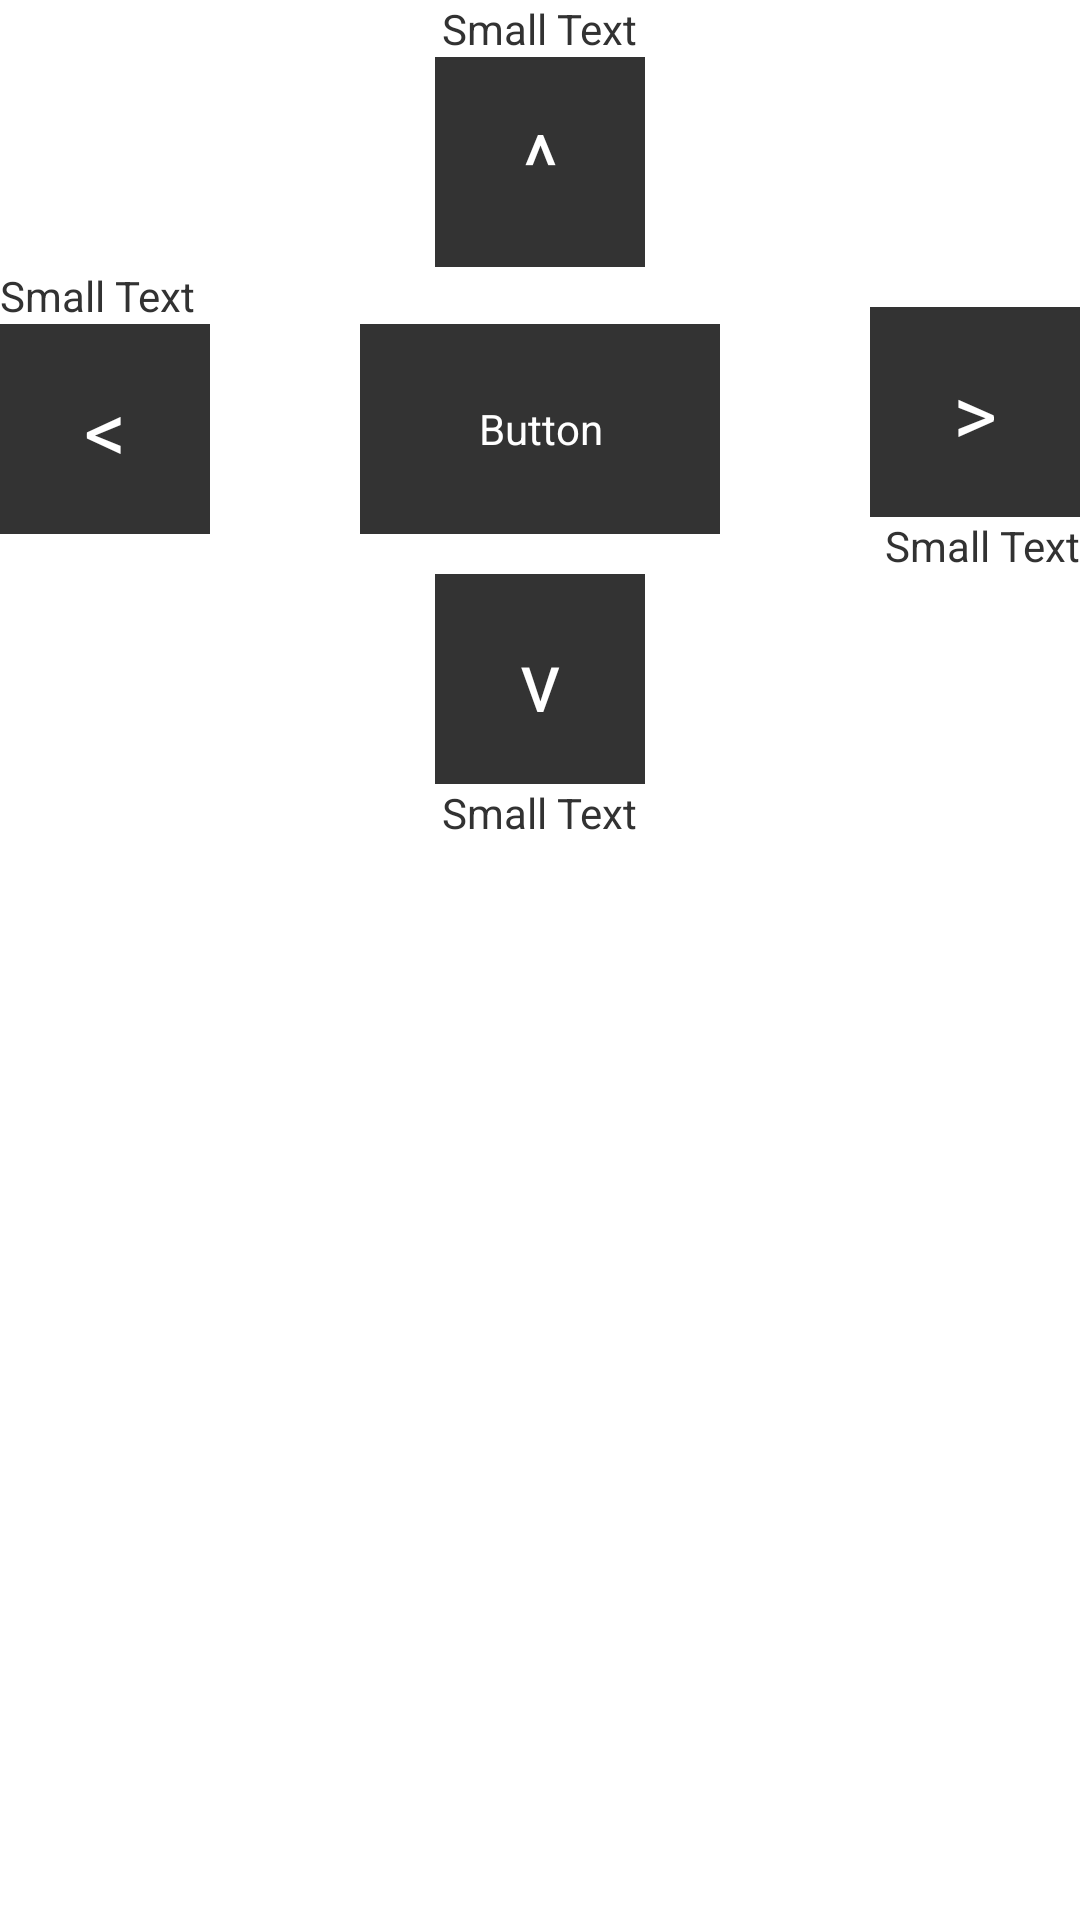

Reconstruct the res/layout file that produces this screen, plus the resources it refers to.
<!-- AndroidManifest.xml: application theme AppTheme -->
<!-- res/layout/view_navigate.xml -->
<?xml version="1.0" encoding="utf-8"?>
<RelativeLayout xmlns:android="http://schemas.android.com/apk/res/android"
    android:id="@+id/RelativeLayout1"
    android:layout_width="match_parent"
    android:layout_height="match_parent"
    android:orientation="vertical" >

    <TextView
        android:id="@+id/textViewUp"
        android:layout_width="wrap_content"
        android:layout_height="wrap_content"
        android:layout_alignParentTop="true"
        android:layout_centerHorizontal="true"
        android:text="Small Text"
        android:textAppearance="?android:attr/textAppearanceSmall" />

    <TextView
        android:id="@+id/textViewLeft"
        android:layout_width="wrap_content"
        android:layout_height="wrap_content"        
        android:layout_below="@+id/buttonUp"
        android:text="Small Text"
        android:textAppearance="?android:attr/textAppearanceSmall" />

    <Button
        android:id="@+id/buttonLeft"
        android:layout_width="wrap_content"
        android:layout_height="wrap_content"        
        android:layout_below="@+id/textViewLeft"
        android:background="#333"
        android:minHeight="70dp"
        android:minWidth="70dp"
        android:text="&lt;"
        android:textColor="#fff"
        android:textSize="28sp" />

    <Button
        android:id="@+id/buttonRight"
        android:layout_width="wrap_content"
        android:layout_height="wrap_content"
        android:layout_alignBaseline="@+id/buttonCenter"
        android:layout_alignBottom="@+id/buttonCenter"
        android:layout_alignParentRight="true"
        android:background="#333"
        android:minHeight="70dp"
        android:minWidth="70dp"
        android:text=">"
        android:textColor="#fff"
        android:textSize="28sp" />

    <TextView
        android:id="@+id/textViewRight"
        android:layout_width="wrap_content"
        android:layout_height="wrap_content"
        android:layout_alignParentRight="true"
        android:layout_below="@+id/buttonRight"
        android:text="Small Text"
        android:textAppearance="?android:attr/textAppearanceSmall" />

    <TextView
        android:id="@+id/textViewDown"
        android:layout_width="wrap_content"
        android:layout_height="wrap_content"
        android:layout_centerHorizontal="true"
        android:layout_below="@+id/buttonDown"
        android:text="Small Text"
        android:textAppearance="?android:attr/textAppearanceSmall" />

    <Button
        android:id="@+id/buttonUp"
        android:layout_width="wrap_content"
        android:layout_height="wrap_content"
        android:layout_centerHorizontal="true"
        android:layout_below="@+id/textViewUp"
        android:background="#333"
        android:minHeight="70dp"
        android:minWidth="70dp"
        android:text="^"
        android:textColor="#fff"
        android:textSize="28sp" />

    <Button
        android:id="@+id/buttonDown"
        android:layout_width="wrap_content"
        android:layout_height="wrap_content"
        android:layout_centerHorizontal="true"
        android:layout_below="@+id/textViewRight"
        android:background="#333"
        android:minHeight="70dp"
        android:minWidth="70dp"
        android:text="v"
        android:textColor="#fff"
        android:textSize="28sp" />

    <Button
        android:id="@+id/buttonCenter"
        android:layout_width="wrap_content"
        android:layout_height="wrap_content"
        android:layout_alignTop="@+id/buttonLeft"
        android:layout_centerHorizontal="true"
        android:background="#333"
        android:minHeight="70dp"
        android:minWidth="120dp"
        android:text="Button"
        android:textColor="#fff" />

</RelativeLayout>
<!-- resources referenced by this layout -->
<resources>
  <style name="AppTheme" parent="android:Theme.Light" />
</resources>
